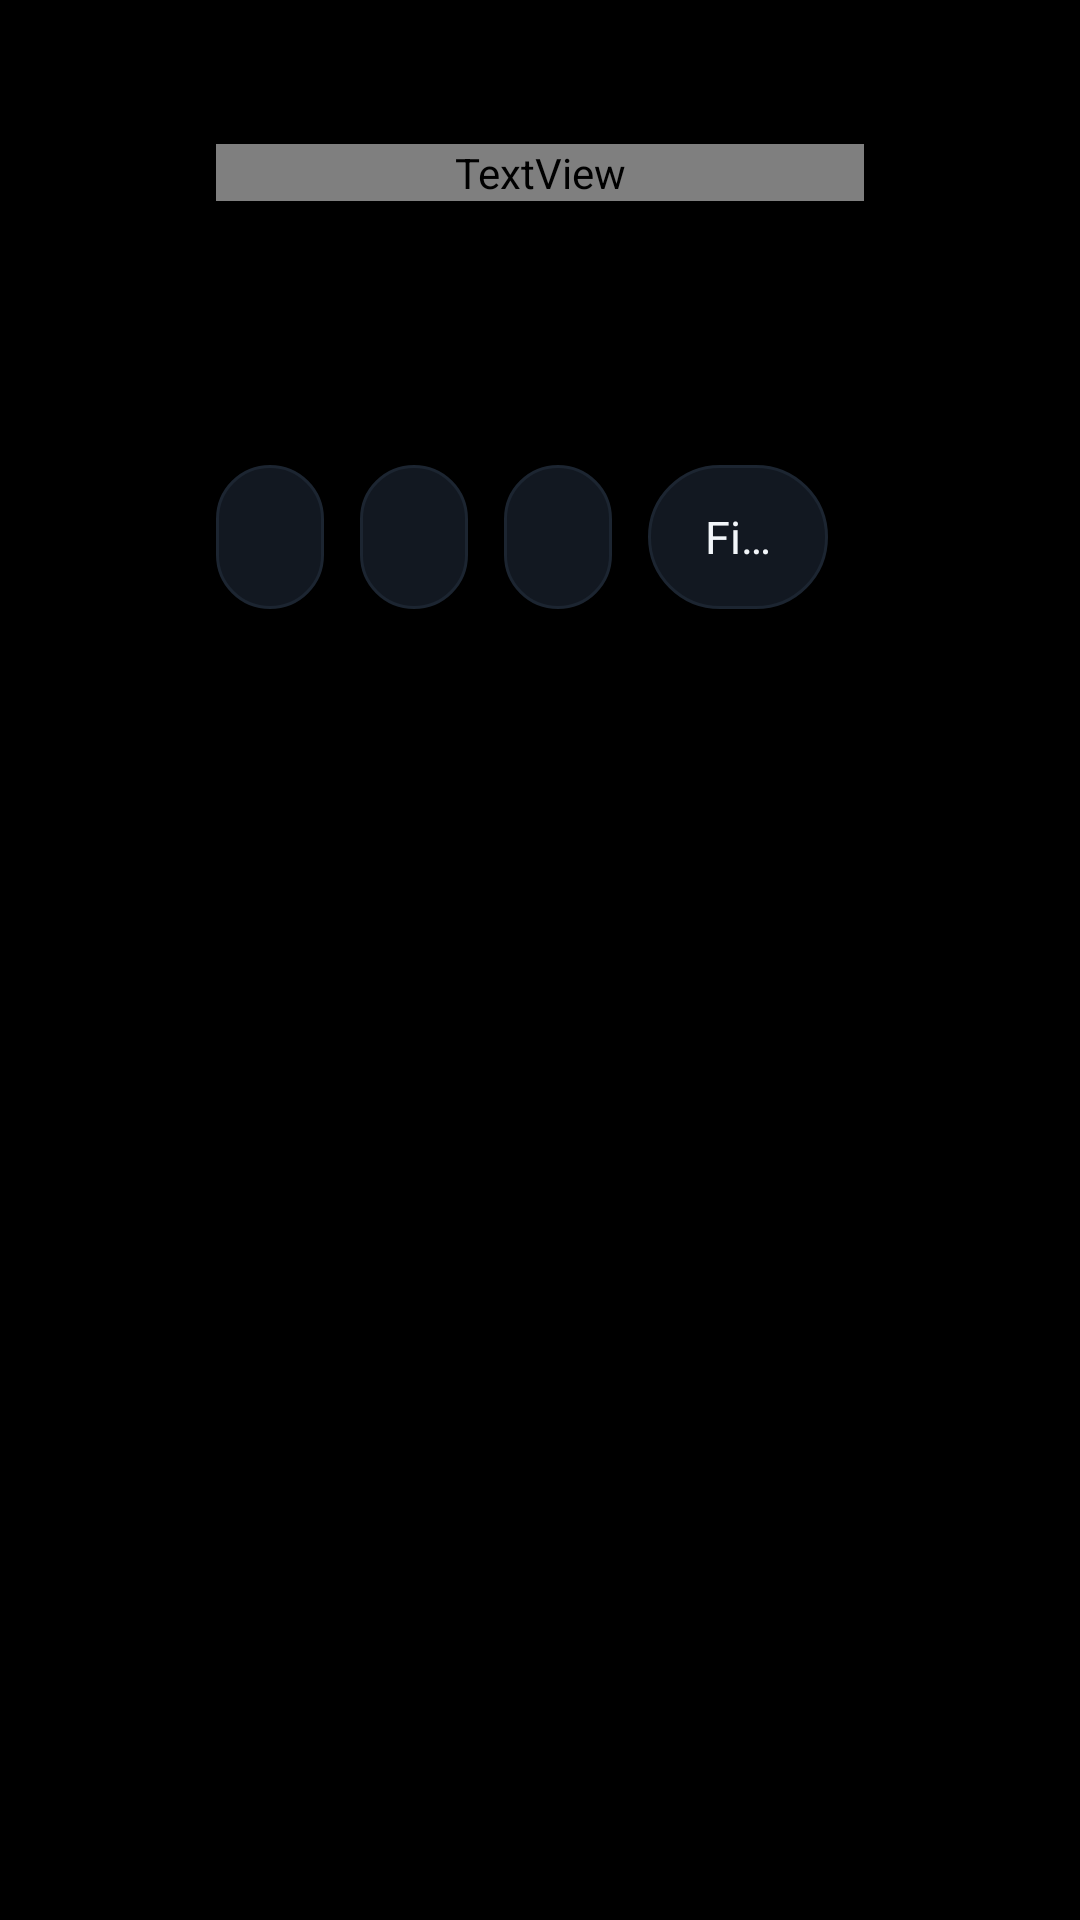

Here is an Android app screen rendered from its layout file. Give the layout XML and the strings, colors and styles it references.
<!-- AndroidManifest.xml: application theme Theme.TvHome -->
<!-- res/layout/activity_looks.xml -->
<?xml version="1.0" encoding="utf-8"?>
<LinearLayout xmlns:android="http://schemas.android.com/apk/res/android"
    android:layout_width="match_parent"
    android:layout_height="match_parent"
    android:background="@drawable/settings_bg"
    android:clipChildren="false"
    android:clipToPadding="false"
    android:orientation="vertical"
    android:paddingStart="72dp"
    android:paddingEnd="72dp"
    android:paddingTop="48dp"
    android:paddingBottom="40dp">

    <TextView
        android:layout_width="match_parent"
        android:layout_height="wrap_content"
        android:text="@string/looks_title"
        android:textColor="#FFF4F8FB"
        android:textSize="30sp"
        android:fontFamily="@string/font_light"
        android:letterSpacing="-0.01" />

    <LinearLayout
        android:id="@+id/lookCards"
        android:layout_width="match_parent"
        android:layout_height="wrap_content"
        android:layout_marginTop="32dp"
        android:clipChildren="false"
        android:clipToPadding="false"
        android:orientation="horizontal" />

    <LinearLayout
        android:layout_width="match_parent"
        android:layout_height="wrap_content"
        android:layout_marginTop="56dp"
        android:orientation="horizontal">

        <TextView android:id="@+id/chipWallpaper" style="@style/LooksChip" />
        <TextView android:id="@+id/chipClock" style="@style/LooksChip" />
        <TextView android:id="@+id/chipMotion" style="@style/LooksChip" />
        <TextView android:id="@+id/chipFineTune" style="@style/LooksChip" android:text="@string/looks_fine_tune_chip" />
        <TextView android:id="@+id/chipTv" style="@style/LooksChip" android:text="@string/looks_tv_chip" />
    </LinearLayout>
</LinearLayout>
<!-- resources referenced by this layout -->
<resources>
  <string name="looks_fine_tune_chip">Fine-tuning ›</string>
  <string name="looks_title">How should Home look?</string>
  <string name="looks_tv_chip">TV ›</string>
  <style name="LooksChip">
          <item name="android:layout_width">wrap_content</item>
          <item name="android:layout_height">48dp</item>
          <item name="android:layout_marginEnd">12dp</item>
          <item name="android:background">@drawable/looks_chip_bg</item>
          <item name="android:gravity">center</item>
          <item name="android:paddingStart">18dp</item>
          <item name="android:paddingEnd">18dp</item>
          <item name="android:textSize">15sp</item>
          <item name="android:textColor">#FFF2F6FA</item>
          <item name="android:focusable">true</item>
          <item name="android:clickable">true</item>
          <item name="android:singleLine">true</item>
      </style>
  <style name="Theme.TvHome" parent="android:Theme.Material.NoActionBar.Fullscreen">
          <item name="android:windowBackground">@android:color/black</item>
          <item name="android:colorBackground">@android:color/black</item>
          <item name="android:windowAnimationStyle">@null</item>
      </style>
  <!-- drawable looks_chip_bg (drawable) -->
  <?xml version="1.0" encoding="utf-8"?>
  <selector xmlns:android="http://schemas.android.com/apk/res/android">
      <item android:state_focused="true">
          <shape android:shape="rectangle">
              <solid android:color="#FF16202B" />
              <corners android:radius="24dp" />
              <stroke android:width="2dp" android:color="#FF8FD8A8" />
          </shape>
      </item>
      <item>
          <shape android:shape="rectangle">
              <solid android:color="#FF121821" />
              <corners android:radius="24dp" />
              <stroke android:width="1dp" android:color="#FF1C2531" />
          </shape>
      </item>
  </selector>
</resources>
